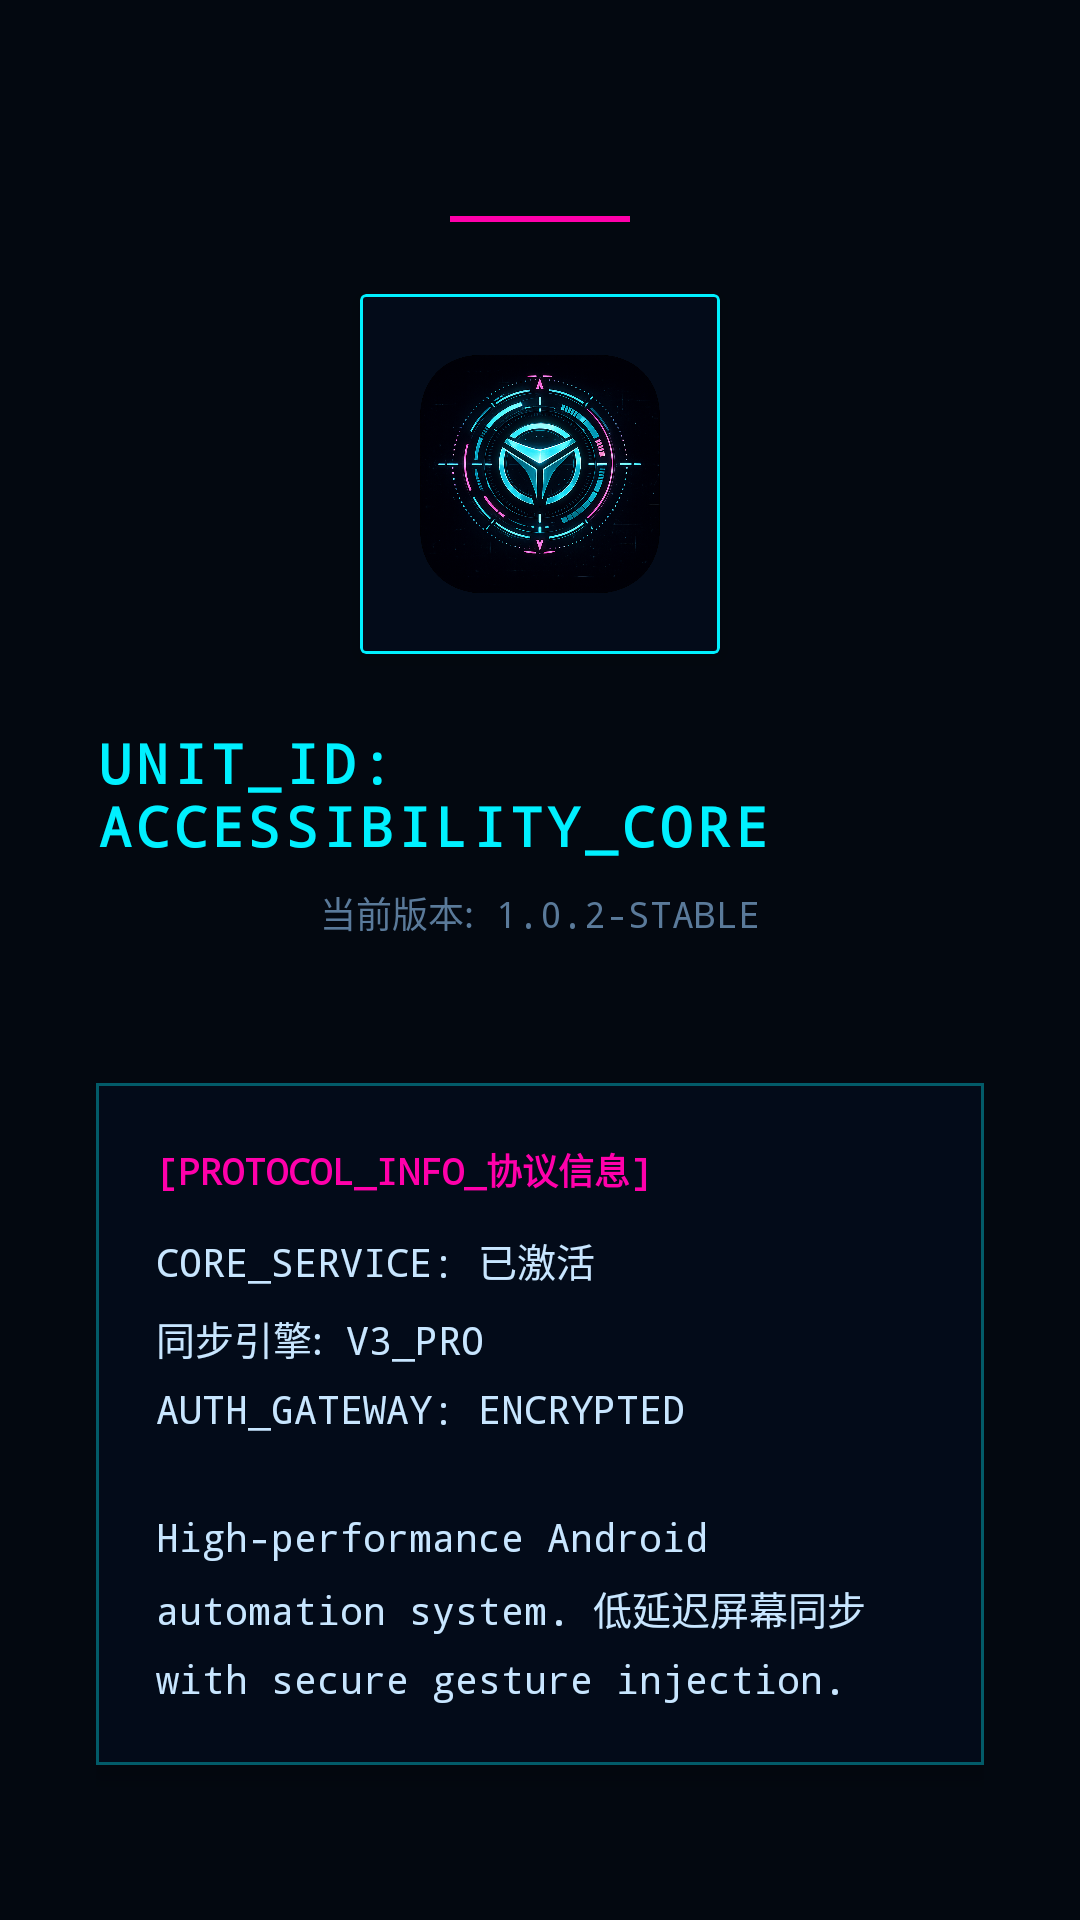

Reconstruct the res/layout file that produces this screen, plus the resources it refers to.
<!-- AndroidManifest.xml: application theme AppTheme -->
<!-- res/layout/fragment_about.xml -->
<?xml version="1.0" encoding="utf-8"?>
<LinearLayout xmlns:android="http://schemas.android.com/apk/res/android"
    xmlns:app="http://schemas.android.com/apk/res-auto"
    android:layout_width="match_parent"
    android:layout_height="match_parent"
    android:background="@color/ch_bg"
    android:gravity="center_horizontal"
    android:orientation="vertical"
    android:padding="32dp">

    
    <View
        android:layout_width="60dp"
        android:layout_height="2dp"
        android:layout_marginTop="40dp"
        android:background="@color/ch_magenta" />

    <com.google.android.material.card.MaterialCardView
        android:layout_width="120dp"
        android:layout_height="120dp"
        android:layout_marginTop="24dp"
        app:cardBackgroundColor="@color/ch_panel"
        app:cardCornerRadius="2dp"
        app:strokeColor="@color/ch_cyan"
        app:strokeWidth="1dp">
        <ImageView
            android:layout_width="80dp"
            android:layout_height="80dp"
            android:layout_gravity="center"
            android:src="@drawable/app" />
    </com.google.android.material.card.MaterialCardView>

    <TextView
        android:layout_width="wrap_content"
        android:layout_height="wrap_content"
        android:layout_marginTop="24dp"
        android:fontFamily="monospace"
        android:text="@string/ch_unit_id"
        android:textColor="@color/ch_cyan"
        android:textSize="18sp"
        android:textStyle="bold"
        android:letterSpacing="0.1" />

    <TextView
        android:layout_width="wrap_content"
        android:layout_height="wrap_content"
        android:layout_marginTop="8dp"
        android:fontFamily="monospace"
        android:text="@string/ch_build_ver"
        android:textColor="@color/ch_text_dim"
        android:textSize="12sp" />

    <com.google.android.material.card.MaterialCardView
        android:layout_width="match_parent"
        android:layout_height="wrap_content"
        android:layout_marginTop="48dp"
        app:cardBackgroundColor="@color/ch_panel"
        app:cardCornerRadius="0dp"
        app:strokeColor="@color/ch_border"
        app:strokeWidth="1dp">

        <LinearLayout
            android:layout_width="match_parent"
            android:layout_height="wrap_content"
            android:orientation="vertical"
            android:padding="20dp">

            <TextView
                android:layout_width="wrap_content"
                android:layout_height="wrap_content"
                android:fontFamily="monospace"
                android:text="@string/ch_protocol_info"
                android:textColor="@color/ch_magenta"
                android:textSize="12sp"
                android:textStyle="bold" />

            <TextView
                android:layout_width="match_parent"
                android:layout_height="wrap_content"
                android:layout_marginTop="12dp"
                android:fontFamily="monospace"
                android:lineSpacingMultiplier="1.4"
                android:text="@string/ch_about_desc"
                android:textColor="@color/ch_text"
                android:textSize="13sp" />
        </LinearLayout>
    </com.google.android.material.card.MaterialCardView>

</LinearLayout>
<!-- resources referenced by this layout -->
<resources>
  <color name="ch_bg">#030810</color>
  <color name="ch_border">#5900F0FF</color>
  <color name="ch_cyan">#00F0FF</color>
  <color name="ch_magenta">#FF00AA</color>
  <color name="ch_panel">#D8040C1C</color>
  <color name="ch_text">#C8E6FF</color>
  <color name="ch_text_dim">#5A7A9A</color>
  <!-- drawable app: png bitmap (drawable, 983595 bytes) -->
  <string name="ch_about_desc">
          CORE_SERVICE: 已激活\n同步引擎: V3_PRO\nAUTH_GATEWAY: ENCRYPTED\n\nHigh-performance Android automation system. 低延迟屏幕同步 with secure gesture injection.
      </string>
  <string name="ch_build_ver">当前版本: 1.0.2-STABLE</string>
  <string name="ch_protocol_info">[PROTOCOL_INFO_协议信息]</string>
  <string name="ch_unit_id">UNIT_ID: ACCESSIBILITY_CORE</string>
  <style name="AppTheme" parent="Theme.MaterialComponents.DayNight.NoActionBar">
          
          <item name="colorPrimary">@color/ch_cyan</item>
          <item name="colorPrimaryDark">@color/ch_bg</item>
          <item name="colorAccent">@color/ch_magenta</item>
  
          <item name="android:windowBackground">@color/ch_bg</item>
          <item name="android:textColor">@color/ch_text</item>
  
          <item name="android:windowTranslucentNavigation">true</item>
          <item name="android:statusBarColor">#00000000</item>
  
          
          <item name="materialCardViewStyle">@style/Widget.CyberHUD.CardView</item>
      </style>
  <style name="Widget.CyberHUD.CardView" parent="Widget.MaterialComponents.CardView">
          <item name="cardBackgroundColor">@color/ch_panel</item>
          <item name="cardCornerRadius">2dp</item>
          <item name="cardElevation">4dp</item>
          <item name="strokeColor">@color/ch_border</item>
          <item name="strokeWidth">1dp</item>
      </style>
</resources>
